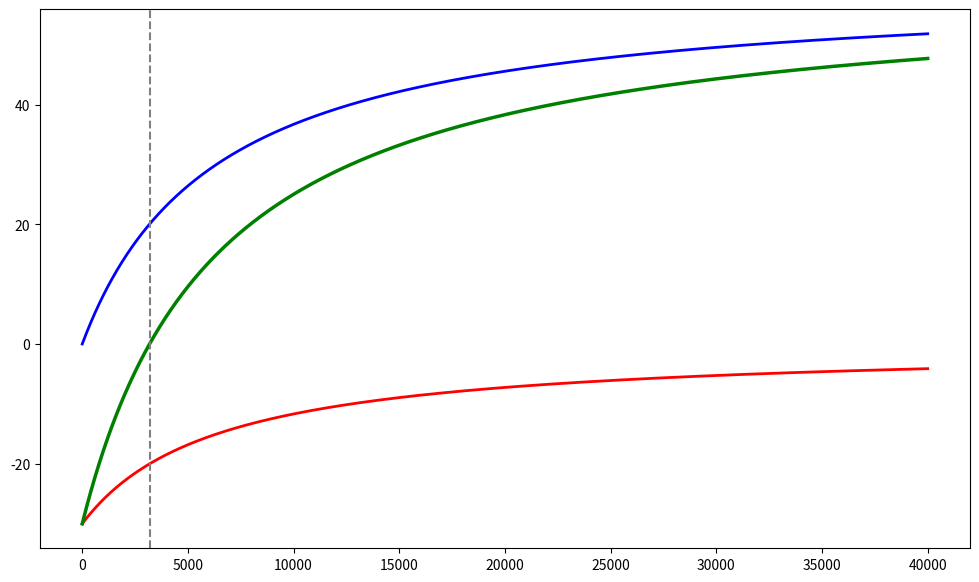

This figure's Python source: (Note: this script raises an exception after producing the figure.)
import csv, os
import numpy as np
import matplotlib.pyplot as plt


# Constants
G = 6.674e-11      # Gravitational constant
M_E = 5.972e24     # Earth mass
c = 299792458            # Speed of light
R_E = 6.371e6      # Earth radius
GM = 3.986e14      # GM product

# Altitude range
altitude_km = np.linspace(0, 40000, 1000)
r = altitude_km * 1000 + R_E

# Orbital velocity at each altitude
v = np.sqrt(GM / r)

# Special Relativity correction (in μs/day)
SR_correction = -(v**2 / (2 * c**2)) * 86400 * 1e6

# General Relativity correction (in μs/day)
GR_correction = (GM / c**2) * (1/R_E - 1/r) * 86400 * 1e6

# Net correction
net_correction = SR_correction + GR_correction

# Plot
plt.figure(figsize=(12, 7))
plt.plot(altitude_km, SR_correction, 'r-', linewidth=2, label='SR (Special Relativity)')
plt.plot(altitude_km, GR_correction, 'b-', linewidth=2, label='GR (General Relativity)')
plt.plot(altitude_km, net_correction, 'g-', linewidth=2.5, label='Net Correction')

# Null-point
null_altitude = (3/2 * R_E - R_E) / 1000  # Convert to km
plt.axvline(null_altitude, color='gray', linestyle='--', linewidth=1.5, label=f'Null altitude ({null_altitude:.0f} km)')

# GNSS markers
script_dir = os.path.dirname(os.path.abspath(__file__))
csv_path = os.path.abspath(os.path.join(script_dir, "..", "data", "gnss_orbital_parameters.csv"))

gnss_systems = []
with open(csv_path, mode='r', encoding='utf-8') as f:
    reader = csv.DictReader(f)
    for row in reader:
        gnss_systems.append((
            row['System'],
            int(row['Altitude_km']),
            float(row['Net_correction_us_per_day'])
        ))


for name, alt, corr in gnss_systems:
    plt.plot(alt, corr, 'ko', markersize=8)
    if name == "GLONASS":
        plt.annotate(name, (alt, corr), xytext=(-20, 10), textcoords='offset points', fontsize=9)
        continue

    plt.annotate(name, (alt, corr), xytext=(5, 10), textcoords='offset points', fontsize=9)

# Labels and formatting
plt.xlabel('Altitude (km)', fontsize=12)
plt.ylabel('Clock Correction (μs/day)', fontsize=12)
plt.title('Relativistic Clock Corrections for GNSS Satellites', fontsize=14, fontweight='bold')
plt.grid(True, alpha=0.3)
plt.legend(fontsize=11, loc='best')
plt.xlim(0, 40000)
plt.ylim(-30, 60)
plt.tight_layout()

# Save
plt.savefig('plots/altitude_vs_correction.png', dpi=300, bbox_inches='tight')
print("Plot saved (overwritten): plots/altitude_vs_correction.png")

plt.show()
